pico-8 play session: hold ← + tap ❎

[t = 6 s] hold ← ~6s, tap ❎ ~10×
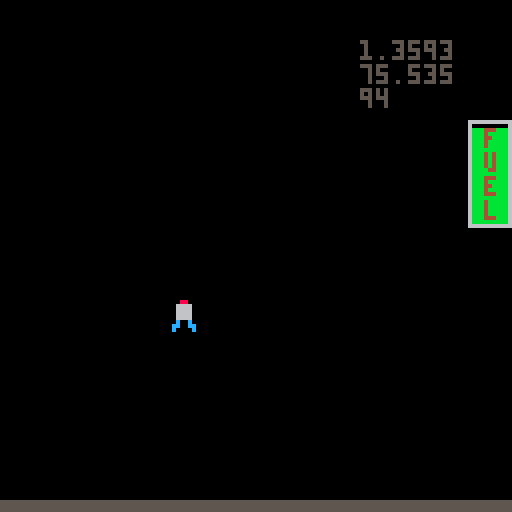
[t = 8 s] hold ← ~8s, tap ❎ ~14×
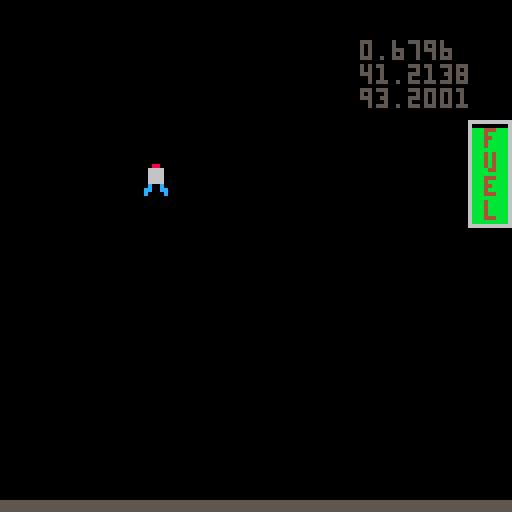

pico-8 cartridge
version 41
__lua__
v_x = 0
v_y = 0
size=8
fire = false
test = false


gravity = 0.02
thrust = .1

if test then
gravity = 0
thrust = 0
end


fuel = 100


function _init()
  reset_lander()
end

function _update()
  check_reset()
  cls()
  ground()
  if not dead then
  move_l()
  update_vel()
  end
  check_dead()
  
  draw_lander()
  draw_fuel()
end

function draw_fuel()
  height = 26
  width = 10
  ul_x = 117
  ul_y = 30
  rect(
    ul_x,ul_y,
    ul_x+width,ul_y+height,
    6)  
  bar = (height-2) * fuel / 100
 -- print(bar)
  
  local bc = 11
  
  if fuel < 25 then
    bc = 8
  elseif fuel < 50 then 
    bc = 9
  elseif fuel < 75 then
    bc = 10
  end
  
  if fuel > 0 then
    rectfill(
      ul_x+1,
      ul_y+1+(height-bar-2),
      ul_x+width-1,
      ul_y+height-1,
    bc)
  end
  print("f\nu\ne\nl", 
  ul_x+4, ul_y+2,4)
end

function check_reset()
  if dead or
    lander_x < -50 or
    lander_x > 127+50 or 
    abs(lander_y) > 250 
  then
    reset_lander()
  end
end

function reset_lander()
  lander_x = 64
  lander_y = 30
  v_x = 0
  v_y = 0
  dead = false
  fuel= 100
end

function check_dead()
  if lander_y+size > 125 then
    dead=true
    lander_y=125-size
    v_x=0
    v_y=0
    fire=false
    
    --sfx(0)
  end
end

function ground()
  rectfill(
    0,125,
    127,127,
    5
  )
end

function update_vel()
  v_y += gravity
  
  fire = false
  if fuel > 0 then
	  if (btn(2)) then
	    v_y -= thrust
	    fire = true
	    fuel -= 1  
	  end
	  if (btn(0)) then
	    v_x-=.05
	    fuel -= 0.2  
	  end
	  if (btn(1)) then
	    v_x+=.05
	    fuel -= 0.2
	  end
  end

  fuel = max(0, fuel)

  print(v_y.."\n"..lander_y, 90,10)
  print(fuel)
end

function move_l()
  lander_x += v_x
  lander_y += v_y
end

function draw_lander()
  local clr = 5
  if dead then clr = 8 end

 
 if fire then
   if time() % .3 < (.3/2) then
     spr(1,lander_x,lander_y)
     spr(2,lander_x,lander_y+8)
   else
     spr(4,lander_x,lander_y)
     spr(3,lander_x,lander_y+8)
   end
 else 
	 spr(0,
	    lander_x,
	   lander_y
	 )
 end
end
__gfx__
000880000008800000c8c900008cc900000880000055555000000000000000000000000000000000000000000000000000000000000000000000000000000000
0066660000666600099989900888c89000666600005bbb5000000000000000000000000000000000000000000000000000000000000000000000000000000000
0066660000666600998c8898888c8c8900666600005bbb5000000000000000000000000000000000000000000000000000000000000000000000000000000000
0066660000666600988898899888888900666600005bbb5000000000000000000000000000000000000000000000000000000000000000000000000000000000
0066660000666600089899900898999000666600005bbb5000000000000000000000000000000000000000000000000000000000000000000000000000000000
00c00c0000c88c00888898889899889900c89c00005bbb5000000000000000000000000000000000000000000000000000000000000000000000000000000000
0cc00cc00cc90cc009888980098999800cc09cc0005bbb5000000000000000000000000000000000000000000000000000000000000000000000000000000000
0c0000c00c9098c080099099090090090c8909c00055555000000000000000000000000000000000000000000000000000000000000000000000000000000000
